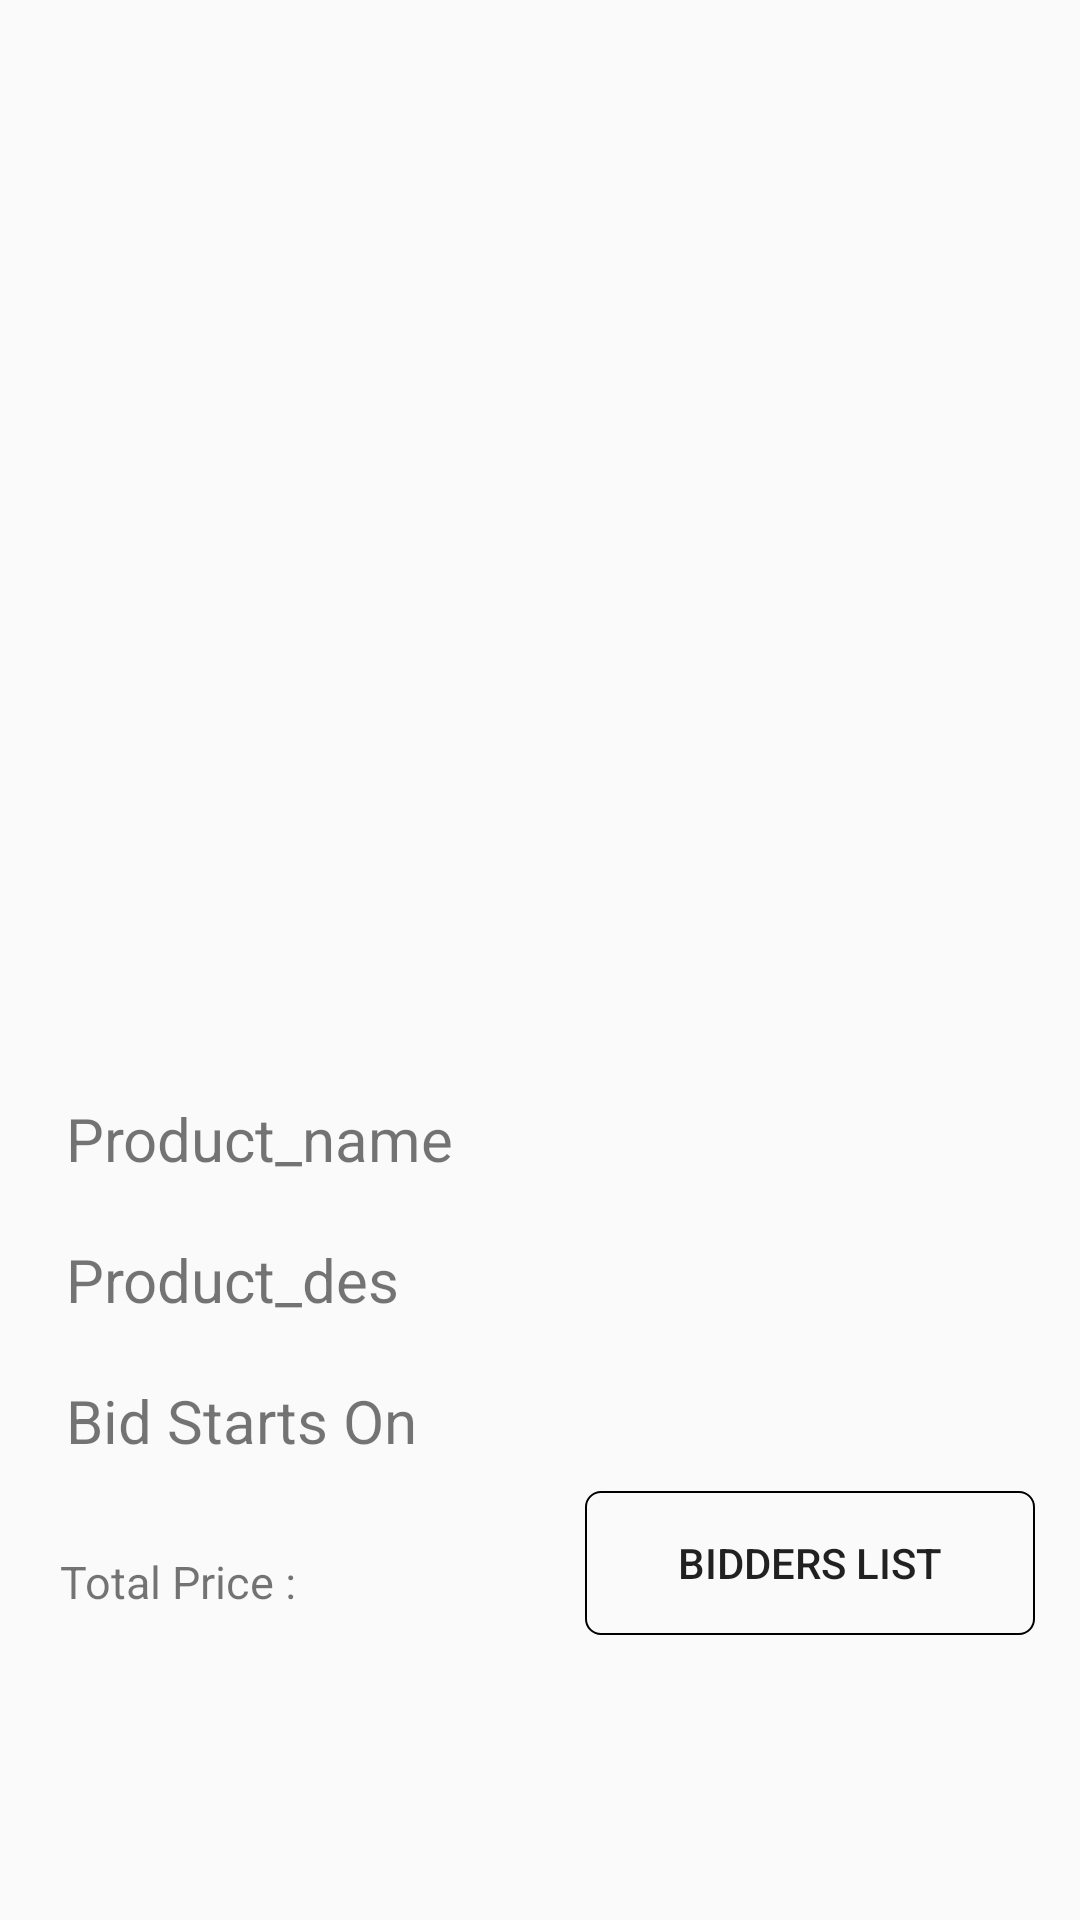

Write the Android layout XML for this screen, with the resource values it uses.
<!-- AndroidManifest.xml: application theme AppTheme -->
<!-- res/layout/activity_auction_item_details.xml -->
<?xml version="1.0" encoding="utf-8"?>
<RelativeLayout
    xmlns:android="http://schemas.android.com/apk/res/android"
    xmlns:app="http://schemas.android.com/apk/res-auto"
    android:layout_width="match_parent"
    android:layout_height="match_parent"
    >
   
    <ScrollView
        android:layout_marginTop="?attr/actionBarSize"
        android:layout_width="match_parent"
        android:layout_height="match_parent"
        android:layout_marginBottom="20dp">
        <RelativeLayout
            android:layout_width="match_parent"
            android:layout_height="match_parent">
            <RelativeLayout
                android:id="@+id/sad"
                android:layout_width="wrap_content"
                android:layout_height="wrap_content">
            <ImageView
                android:id="@+id/auct_desc_img"
                android:layout_width="match_parent"
                android:scaleType="centerCrop"
                android:layout_height="250dp"
                android:layout_margin="20dp">
            </ImageView>
            <TextView
                android:layout_marginTop="20dp"
                android:id="@+id/auct_item_name"
                android:textSize="20dp"
                android:layout_marginLeft="22dp"
                android:layout_below="@+id/auct_desc_img"
                android:layout_width="match_parent"
                android:layout_height="wrap_content"
                android:text="Product_name"
                >

            </TextView>
            <TextView
                android:textSize="20dp"
                android:layout_marginTop="20dp"
                android:layout_below="@+id/auct_item_name"
                android:layout_marginLeft="22dp"
                android:id="@+id/auct_item_des"
                android:layout_width="match_parent"
                android:layout_height="wrap_content"
                android:text="Product_des">

            </TextView>
            <TextView
                android:textSize="20dp"
                android:layout_marginTop="20dp"
                android:layout_below="@id/auct_item_des"
                android:layout_marginLeft="22dp"
                android:id="@+id/bid_end_date"
                android:layout_width="wrap_content"
                android:layout_height="wrap_content"
                android:text="Bid Starts On">
            </TextView>
            </RelativeLayout>
            <RelativeLayout
                android:layout_marginTop="10dp"
                android:layout_marginBottom="10dp"
                android:layout_width="wrap_content"
                android:layout_height="wrap_content"
                android:layout_below="@id/sad">
                <Button
                    android:id="@+id/bidders_list"
                    android:text="Bidders list"
                    android:layout_width="150dp"
                    android:layout_alignParentRight="true"
                    android:layout_height="wrap_content"
                    android:layout_marginBottom="10dp"
                    android:layout_marginEnd="15dp"
                    android:background="@drawable/rectage2"
                    >
                </Button>
                <TextView
                    android:layout_marginTop="20dp"
                    android:id="@+id/total_price"
                    android:layout_width="120dp"
                    android:layout_height="40dp"
                    android:textSize="15dp"
                    android:layout_marginStart="20dp"
                    android:layout_marginBottom="10dp"
                    android:text="Total Price :"
                    android:layout_alignParentLeft="true"
                    >
                </TextView>
            </RelativeLayout>
        </RelativeLayout>
    </ScrollView>

</RelativeLayout>
<!-- resources referenced by this layout -->
<resources>
  <!-- drawable rectage2 (drawable) -->
  <?xml version="1.0" encoding="utf-8"?>
  <selector xmlns:android="http://schemas.android.com/apk/res/android">
      <item>
  
          <shape  android:shape="rectangle">
  
              <solid android:color="@color/allbtn"/>
              <stroke android:width="0.5dp" android:color="#000"/>
              <corners android:radius="5dp"/>
          </shape>
      </item>
  </selector>
  <style name="AppTheme.AppBarOverlay" parent="ThemeOverlay.AppCompat.Dark.ActionBar" />
  <style name="AppTheme.PopupOverlay" parent="ThemeOverlay.AppCompat.Light" />
  <style name="AppTheme" parent="Theme.AppCompat.Light">
          
          <item name="colorPrimary">#00A0FA</item>
          <item name="colorPrimaryDark">#000</item>
          <item name="colorAccent">@color/colorAccent</item>
      </style>
  <!-- not gathered from this repository: default colours our renderer supplied (Android Studio template values) -->
  <color name="colorAccent">#FF03DAC5</color>
</resources>
